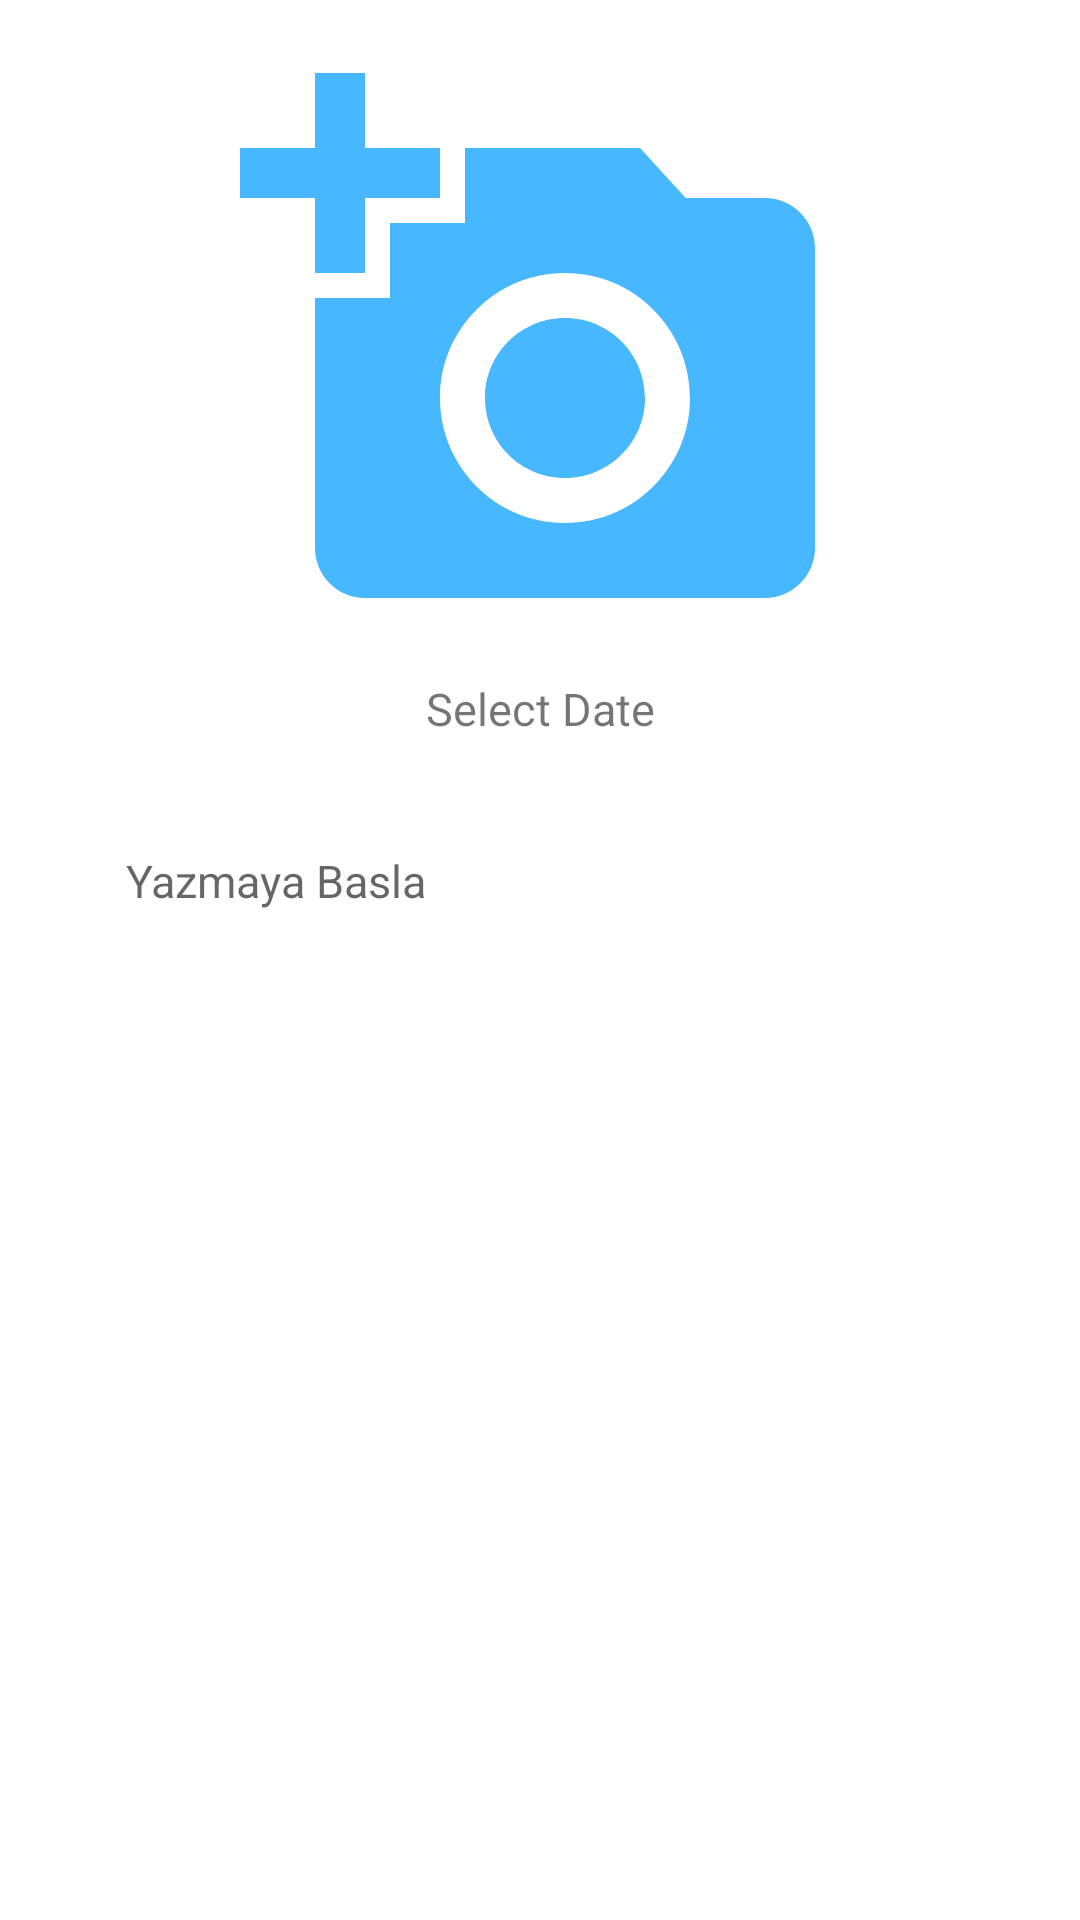

This screen was rendered from an Android layout file. Write that file and the resources it references.
<!-- AndroidManifest.xml: application theme AppTheme -->
<!-- res/layout/activity_upload_activity.xml -->
<?xml version="1.0" encoding="utf-8"?>
<RelativeLayout xmlns:android="http://schemas.android.com/apk/res/android"
    xmlns:app="http://schemas.android.com/apk/res-auto"
    xmlns:tools="http://schemas.android.com/tools"
    android:layout_width="match_parent"
    android:layout_height="match_parent"
    tools:context=".upload_activity"
    android:background="@android:color/background_light">


    <ImageView
        android:id="@+id/taptoimage"
        android:layout_width="wrap_content"
        android:layout_height="wrap_content"
        android:layout_centerHorizontal="true"
        android:layout_marginTop="16dp"
        android:onClick="topimage"
        app:srcCompat="@drawable/add_photo" />

    <TextView
        android:id="@+id/select_date"
        android:layout_width="160dp"
        android:layout_height="wrap_content"
        android:layout_below="@+id/taptoimage"
        android:layout_centerHorizontal="true"
        android:layout_gravity="center"
        android:layout_marginTop="10dp"
        android:background="#ffffff"
        android:drawableRight="@drawable/icon_tarih"
        android:text="Select Date"
        android:textAlignment="center"
        android:textColorHint="#000000"
        android:textSize="15sp" />

    <ScrollView
        android:id="@+id/scrollView"
        android:layout_width="wrap_content"
        android:layout_height="wrap_content"
        android:layout_below="@+id/select_date"
        android:layout_alignParentStart="true"
        android:layout_alignParentLeft="true">

        <LinearLayout
            android:layout_width="wrap_content"
            android:layout_height="wrap_content"
            android:layout_gravity="center_horizontal"
            android:layout_marginLeft="10dp"
            android:orientation="vertical">


            <AutoCompleteTextView
                android:id="@+id/autoCompleteTextView"
                android:layout_width="340dp"
                android:layout_height="wrap_content"
                android:layout_marginStart="20dp"
                android:layout_marginLeft="30dp"
                android:layout_marginTop="30dp"
                android:layout_marginRight="30dp"
                android:layout_marginBottom="15dp"
                android:background="#ffffff"
                android:hint="Yazmaya Basla"
                android:paddingLeft="7dp"
                android:paddingTop="7dp"
                android:paddingRight="15dp"
                android:paddingBottom="7dp"
                android:textSize="15sp"/>
        </LinearLayout>
    </ScrollView>
</RelativeLayout>
<!-- resources referenced by this layout -->
<resources>
  <!-- drawable add_photo (drawable) -->
  <vector android:height="200dp" android:tint="#47B8FF"
      android:viewportHeight="24.0" android:viewportWidth="24.0"
      android:width="200dp" xmlns:android="http://schemas.android.com/apk/res/android">
      <path android:fillColor="#FF000000" android:pathData="M3,4L3,1h2v3h3v2L5,6v3L3,9L3,6L0,6L0,4h3zM6,10L6,7h3L9,4h7l1.83,2L21,6c1.1,0 2,0.9 2,2v12c0,1.1 -0.9,2 -2,2L5,22c-1.1,0 -2,-0.9 -2,-2L3,10h3zM13,19c2.76,0 5,-2.24 5,-5s-2.24,-5 -5,-5 -5,2.24 -5,5 2.24,5 5,5zM9.8,14c0,1.77 1.43,3.2 3.2,3.2s3.2,-1.43 3.2,-3.2 -1.43,-3.2 -3.2,-3.2 -3.2,1.43 -3.2,3.2z"/>
  </vector>
  <style name="AppTheme" parent="Theme.AppCompat.Light.DarkActionBar">
          
          <item name="colorPrimary">@color/colorPrimary</item>
          <item name="colorPrimaryDark">@color/colorPrimaryDark</item>
          <item name="colorAccent">@color/colorAccent</item>
  
          <item name="windowActionBar">false</item>
          <item name="windowNoTitle">true</item>
          <item name="android:windowFullscreen">true</item>
  
          <item name="android:windowContentOverlay">@null</item>
      </style>
  <!-- not gathered from this repository: default colours our renderer supplied (Android Studio template values) -->
  <color name="colorPrimary">#FF6200EE</color>
  <color name="colorPrimaryDark">#FF3700B3</color>
  <color name="colorAccent">#FF03DAC5</color>
</resources>
